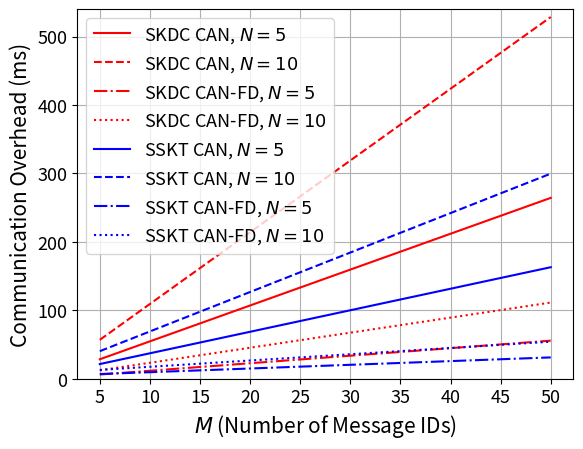

This figure's Python source:
# For ACSAC'20 Paper: "Session Key Distribution Made Practical for CAN and CAN-FD Message Authentication"
# Plotting the extrapolated total communication overhead
#
# [redacted]

import numpy as np
import matplotlib.pyplot as plt


N = [5,10]  # Number of normal ECUs
M = [5,10,15,20,25,30,35,40,45,50]  # Number of message IDs (we assume all ECUs subscribe to all message IDs)

# Protocol message counts, as in Table 2. We assume CAN-FD frame is transmitted at 5 times of the CAN bit rate
SKDC_KD    = 524
SKDC_CO    = 222
SKDC_KD_FD = 110
SKDC_CO_FD = 64
SSKT_RD    = 350
SSKT_CO    = 222
SSKT_RD_FD = 90
SSKT_CO_FD = 64

# Init Stats
SKDC_Total    = np.zeros((len(N),len(M)))
SKDC_Total_FD = np.zeros((len(N),len(M)))
SSKT_Total    = np.zeros((len(N),len(M)))
SSKT_Total_FD = np.zeros((len(N),len(M)))

for i in range(len(N)):
	n = N[i]
	for j in range(len(M)):
		m = M[j]
		SKDC_Total[i,j]    = SKDC_KD    * n * m  +  SKDC_CO    * n
		SKDC_Total_FD[i,j] = SKDC_KD_FD * n * m  +  SKDC_CO_FD * n
		SSKT_Total[i,j]    = SSKT_RD * n  +  262 * (1 + n) * m  +  SSKT_CO  * n


		SSKT_KD_FD = 0
		if n % 4 == 0:
			SSKT_KD_FD = 84  + 161 * n     / 4
		elif n % 4 == 1:
			SSKT_KD_FD = 109 + 161 * (n-1) / 4
		elif n % 4 == 2:
			SSKT_KD_FD = 136 + 161 * (n-2) / 4
		else:
			SSKT_KD_FD = 161 + 161 * (n-3) / 4

		SSKT_Total_FD[i,j] =  SSKT_RD * n  +  SSKT_KD_FD * m + SSKT_CO_FD * n


# Unit: ms, using CAN bit rate = 500kb/s
SKDC_Total    = SKDC_Total    / 500
SKDC_Total_FD = SKDC_Total_FD / 500
SSKT_Total    = SSKT_Total    / 500
SSKT_Total_FD = SSKT_Total_FD / 500

plt.plot(SKDC_Total[0],    color='red', linestyle='-')
plt.plot(SKDC_Total[1],    color='red', linestyle='--')
plt.plot(SKDC_Total_FD[0], color='red',   linestyle='-.')
plt.plot(SKDC_Total_FD[1], color='red',   linestyle='dotted')
plt.plot(SSKT_Total[0],    color='blue',  linestyle='-')
plt.plot(SSKT_Total[1],    color='blue',  linestyle='--')
plt.plot(SSKT_Total_FD[0], color='blue', linestyle='-.')
plt.plot(SSKT_Total_FD[1], color='blue', linestyle='dotted')

plt.legend([
	'SKDC CAN, $N=5$', 'SKDC CAN, $N=10$',
	'SKDC CAN-FD, $N=5$', 'SKDC CAN-FD, $N=10$',
	'SSKT CAN, $N=5$', 'SSKT CAN, $N=10$',
	'SSKT CAN-FD, $N=5$', 'SSKT CAN-FD, $N=10$'], fontsize='13')

print('SKDC_Total_FD[1]:', SKDC_Total_FD[1])
print('SSKT_Total_FD[1]:', SSKT_Total_FD[1])


plt.xlabel('$M$ (Number of Message IDs)', fontsize='15')
plt.ylabel('Communication Overhead (ms)', fontsize='15')
plt.ylim([0,540])
plt.xticks(range(len(M)),['5','10','15','20','25','30','35','40','45','50'], fontsize='13')
plt.yticks(fontsize='13')
plt.grid()
plt.show()